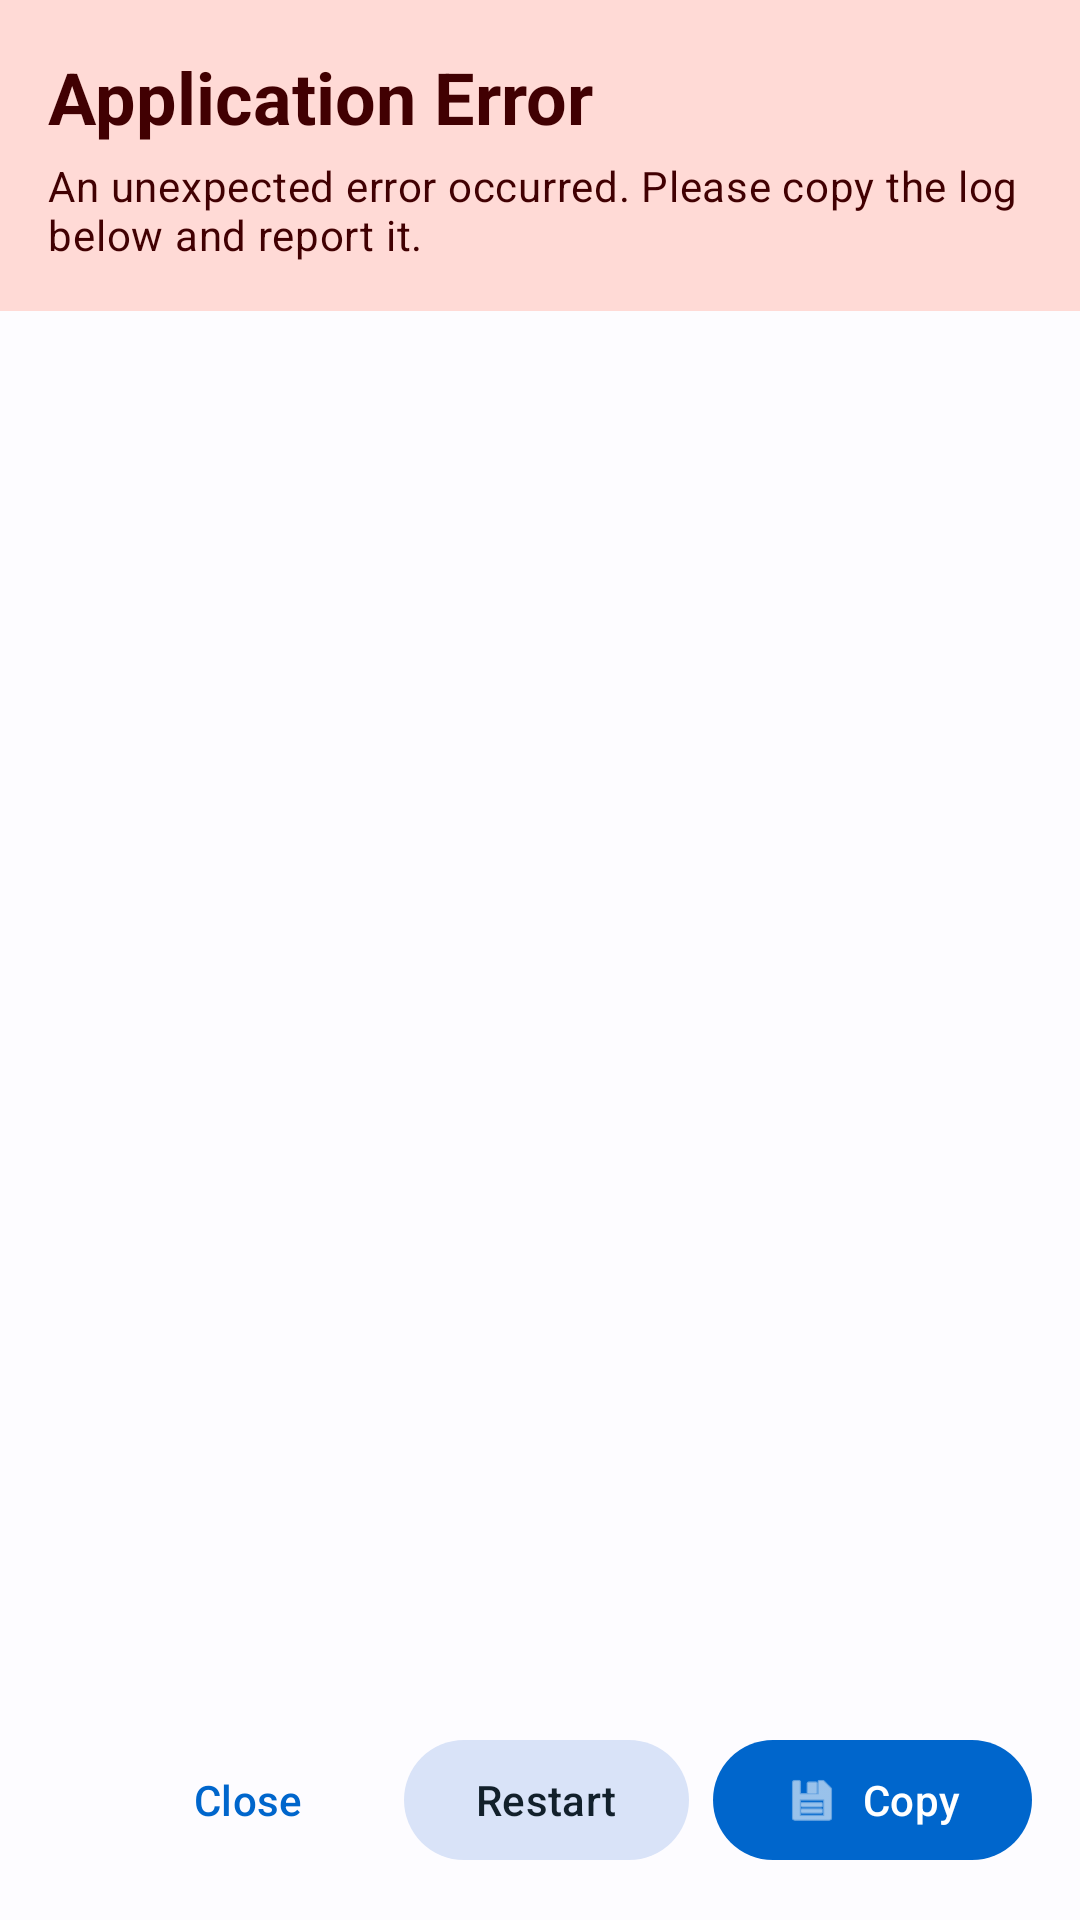

Reconstruct the res/layout file that produces this screen, plus the resources it refers to.
<!-- AndroidManifest.xml: activity theme Theme.TelegramVideoPlayer -->
<!-- res/layout/activity_crash_dialog.xml -->
<?xml version="1.0" encoding="utf-8"?>
<LinearLayout xmlns:android="http://schemas.android.com/apk/res/android"
    xmlns:app="http://schemas.android.com/apk/res-auto"
    android:layout_width="match_parent"
    android:layout_height="match_parent"
    android:orientation="vertical"
    android:background="?android:attr/colorBackground">

    
    <LinearLayout
        android:layout_width="match_parent"
        android:layout_height="wrap_content"
        android:orientation="vertical"
        android:padding="16dp"
        android:background="@color/md_theme_light_errorContainer">

        <TextView
            android:layout_width="wrap_content"
            android:layout_height="wrap_content"
            android:text="@string/crash_title"
            android:textAppearance="?attr/textAppearanceHeadlineSmall"
            android:textColor="@color/md_theme_light_onErrorContainer"
            android:textStyle="bold" />

        <TextView
            android:layout_width="wrap_content"
            android:layout_height="wrap_content"
            android:layout_marginTop="4dp"
            android:text="@string/crash_message"
            android:textAppearance="?attr/textAppearanceBodyMedium"
            android:textColor="@color/md_theme_light_onErrorContainer" />

    </LinearLayout>

    
    <ScrollView
        android:layout_width="match_parent"
        android:layout_height="0dp"
        android:layout_weight="1"
        android:fillViewport="true">

        <HorizontalScrollView
            android:layout_width="match_parent"
            android:layout_height="wrap_content">

            <TextView
                android:id="@+id/crash_log_text"
                android:layout_width="wrap_content"
                android:layout_height="wrap_content"
                android:padding="16dp"
                android:textAppearance="?attr/textAppearanceBodySmall"
                android:textColor="?android:attr/textColorPrimary"
                android:typeface="monospace"
                android:textIsSelectable="true" />

        </HorizontalScrollView>

    </ScrollView>

    
    <LinearLayout
        android:layout_width="match_parent"
        android:layout_height="wrap_content"
        android:orientation="horizontal"
        android:padding="16dp"
        android:gravity="end">

        <com.google.android.material.button.MaterialButton
            android:id="@+id/btn_close"
            style="@style/Widget.Material3.Button.TextButton"
            android:layout_width="wrap_content"
            android:layout_height="wrap_content"
            android:text="@string/crash_close" />

        <com.google.android.material.button.MaterialButton
            android:id="@+id/btn_restart"
            style="@style/Widget.Material3.Button.TonalButton"
            android:layout_width="wrap_content"
            android:layout_height="wrap_content"
            android:layout_marginStart="8dp"
            android:text="@string/crash_restart" />

        <com.google.android.material.button.MaterialButton
            android:id="@+id/btn_copy"
            style="@style/Widget.Material3.Button"
            android:layout_width="wrap_content"
            android:layout_height="wrap_content"
            android:layout_marginStart="8dp"
            android:text="@string/crash_copy"
            app:icon="@android:drawable/ic_menu_save" />

    </LinearLayout>

</LinearLayout>
<!-- resources referenced by this layout -->
<resources>
  <color name="md_theme_light_errorContainer">#FFDAD6</color>
  <color name="md_theme_light_onErrorContainer">#410002</color>
  <string name="crash_close">Close</string>
  <string name="crash_copy">Copy</string>
  <string name="crash_message">An unexpected error occurred. Please copy the log below and report it.</string>
  <string name="crash_restart">Restart</string>
  <string name="crash_title">Application Error</string>
  <style name="Theme.TelegramVideoPlayer" parent="Theme.Material3.DayNight">
          <item name="colorPrimary">@color/md_theme_light_primary</item>
          <item name="colorOnPrimary">@color/md_theme_light_onPrimary</item>
          <item name="colorPrimaryContainer">@color/md_theme_light_primaryContainer</item>
          <item name="colorOnPrimaryContainer">@color/md_theme_light_onPrimaryContainer</item>
          <item name="colorSecondary">@color/md_theme_light_secondary</item>
          <item name="colorOnSecondary">@color/md_theme_light_onSecondary</item>
          <item name="colorSecondaryContainer">@color/md_theme_light_secondaryContainer</item>
          <item name="colorOnSecondaryContainer">@color/md_theme_light_onSecondaryContainer</item>
          <item name="android:colorBackground">@color/md_theme_light_background</item>
          <item name="colorOnBackground">@color/md_theme_light_onBackground</item>
          <item name="colorSurface">@color/md_theme_light_surface</item>
          <item name="colorOnSurface">@color/md_theme_light_onSurface</item>
          <item name="colorError">@color/md_theme_light_error</item>
          <item name="colorOnError">@color/md_theme_light_onError</item>
      </style>
  <color name="md_theme_light_primary">#0066CC</color>
  <color name="md_theme_light_onPrimary">#FFFFFF</color>
  <color name="md_theme_light_primaryContainer">#D7E3FF</color>
  <color name="md_theme_light_onPrimaryContainer">#001B3E</color>
  <color name="md_theme_light_secondary">#555F71</color>
  <color name="md_theme_light_onSecondary">#FFFFFF</color>
  <color name="md_theme_light_secondaryContainer">#D9E3F8</color>
  <color name="md_theme_light_onSecondaryContainer">#12202B</color>
  <color name="md_theme_light_background">#FDFCFF</color>
  <color name="md_theme_light_onBackground">#1A1C1E</color>
  <color name="md_theme_light_surface">#FDFCFF</color>
  <color name="md_theme_light_onSurface">#1A1C1E</color>
  <color name="md_theme_light_error">#BA1A1A</color>
  <color name="md_theme_light_onError">#FFFFFF</color>
</resources>
